Photos from the image-classification dataset "classifier_dataset" in the GitHub repository yagit21/mtg_scanner_application. Its 60 classes are: Abandoned Outpost, Alluring Siren, Angelic Accord, archangel s light, Artifact Mutation, Augury Owl, Blood Artist, Boros Charm, Canal Monitor, Crippling Chill, Crosswinds, Cryptolith Fragment, Cyclops of One-Eyed Pass, Deception, Descendant of Soramaro, Dread Presence, Drunau Corpse Trawler, Duergar Hedge-Mage, Embodiment of Fury, Extinguish, Foul-Tongue Shriek, Frenemy of the Guildpact, Ghoulsteed, Gladecover Scout, Glimmer of Genius, Guiltfeeder, Harness the Storm, Hatchery Spider, I m rubber you re glue, imp s mischief, Impulsive Maneuvers, Karmic Justice, Kruin Striker, Lava Tubes, Lord of the Pit, Maelstrom Pulse, Mass Hysteria, Mazirek Kraul Death Priest, Merrow Harbinger, Mirri the Cursed Avatar, Mouth, Primal Druid, Puppeteer Clique, Ray of Erasure, Reach of Shadows, Rib Cage Spider, Riptide Mangler, rofellos s gift, Savvy Hunter, Shivan Raptor, Smelt, Spectral Reserves, Thriving Rats, Torch Fiend, Trap Essence, Ulvenwald Abomination, Vexing Scuttler, Vivid Creek, Warthog, Zhalfirin Decoy.

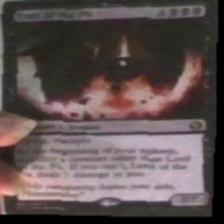
Label: Lord of the Pit

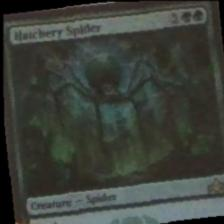
Label: Hatchery Spider

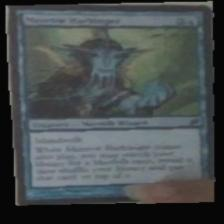
Label: Merrow Harbinger

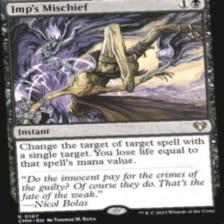
Label: imp s mischief

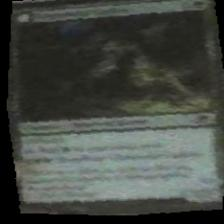
Label: Ulvenwald Abomination

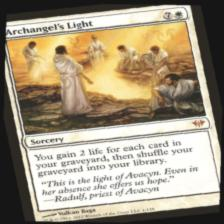
Label: archangel s light
